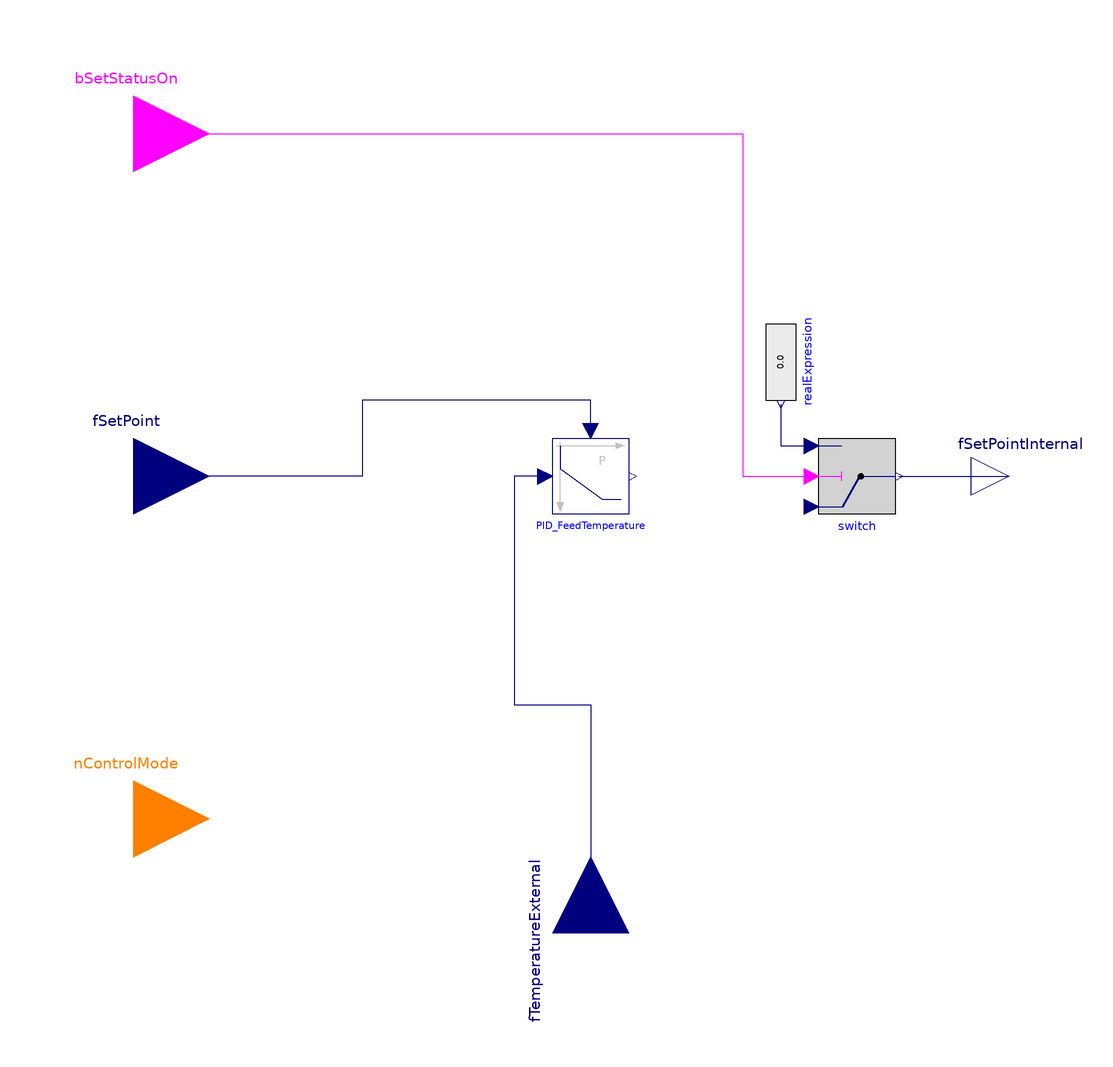

Above is the diagram view of the following Modelica model: its components placed by their Placement annotations and its connect equations drawn as lines.

model ControlDryCooler
  extends ThermalSystemsControlLib.BaseClasses.Icons.Methods_Icon;
  //## parameters ##
  parameter Real k=1 "Gain of controller" annotation(Dialog(group="Controller limitations"));
  parameter Real yMax=1 "Upper limit of controller output" annotation(Dialog(group="Controller limitations"));
  parameter Real yMin=0 "Lower limit of controller output" annotation(Dialog(group="Controller limitations"));

  Modelica.Blocks.Interfaces.IntegerInput nControlMode annotation (Placement(transformation(extent={{-140,-110},{-100,-70}})));
  Modelica.Blocks.Interfaces.RealOutput fSetPointInternal annotation (Placement(transformation(extent={{100,-10},{120,10}})));
  Modelica.Blocks.Interfaces.RealInput fSetPoint annotation (Placement(transformation(extent={{-140,-20},{-100,20}})));
  Modelica.Blocks.Interfaces.BooleanInput bSetStatusOn annotation (Placement(transformation(extent={{-140,70},{-100,110}})));
  Modelica.Blocks.Interfaces.RealInput fTemperatureExternal annotation (Placement(transformation(
        extent={{-20,-20},{20,20}},
        rotation=90,
        origin={0,-120})));
  Modelica.Blocks.Continuous.LimPID PID_FeedTemperature(
    controllerType=Modelica.Blocks.Types.SimpleController.P,
    k=k,
    yMax=yMax,
    yMin=yMin,
    initType=Modelica.Blocks.Types.Init.InitialState) annotation (Placement(transformation(extent={{-10,10},{10,-10}})));
  Modelica.Blocks.Logical.Switch switch annotation (Placement(transformation(extent={{60,10},{80,-10}})));
  Modelica.Blocks.Sources.RealExpression realExpression annotation (Placement(transformation(
        extent={{-10,-10},{10,10}},
        rotation=270,
        origin={50,30})));
equation
  if nControlMode == 1 then
    switch.u1 = PID_FeedTemperature.y;
  else
    switch.u1 = fSetPoint*0.01;
  end if;

//connections
  connect(realExpression.y, switch.u3) annotation (Line(points={{50,19},{50,8},{58,8}}, color={0,0,127}));
  connect(switch.y, fSetPointInternal) annotation (Line(points={{81,0},{90.5,0},{90.5,0},{110,0}}, color={0,0,127}));
  connect(bSetStatusOn, switch.u2) annotation (Line(points={{-120,90},{40,90},{40,0},{58,0}}, color={255,0,255}));
  connect(PID_FeedTemperature.u_m, fSetPoint) annotation (Line(points={{0,12},{0,20},{-60,20},{-60,0},{-120,0}}, color={0,0,127}));
  connect(PID_FeedTemperature.u_s, fTemperatureExternal) annotation (Line(points={{-12,0},{-20,0},{-20,-60},{0,-60},{0,-120}}, color={0,0,127}));
  annotation (Icon(coordinateSystem(preserveAspectRatio=false)), Diagram(coordinateSystem(preserveAspectRatio=false)),
    Documentation(info="<html>
<p>Control method for dry coolers.</p>
<p>nControl = 1: Feed temperature.</p>
<p>else: fSetPoint controls relative power.</p>
</html>"));
end ControlDryCooler;